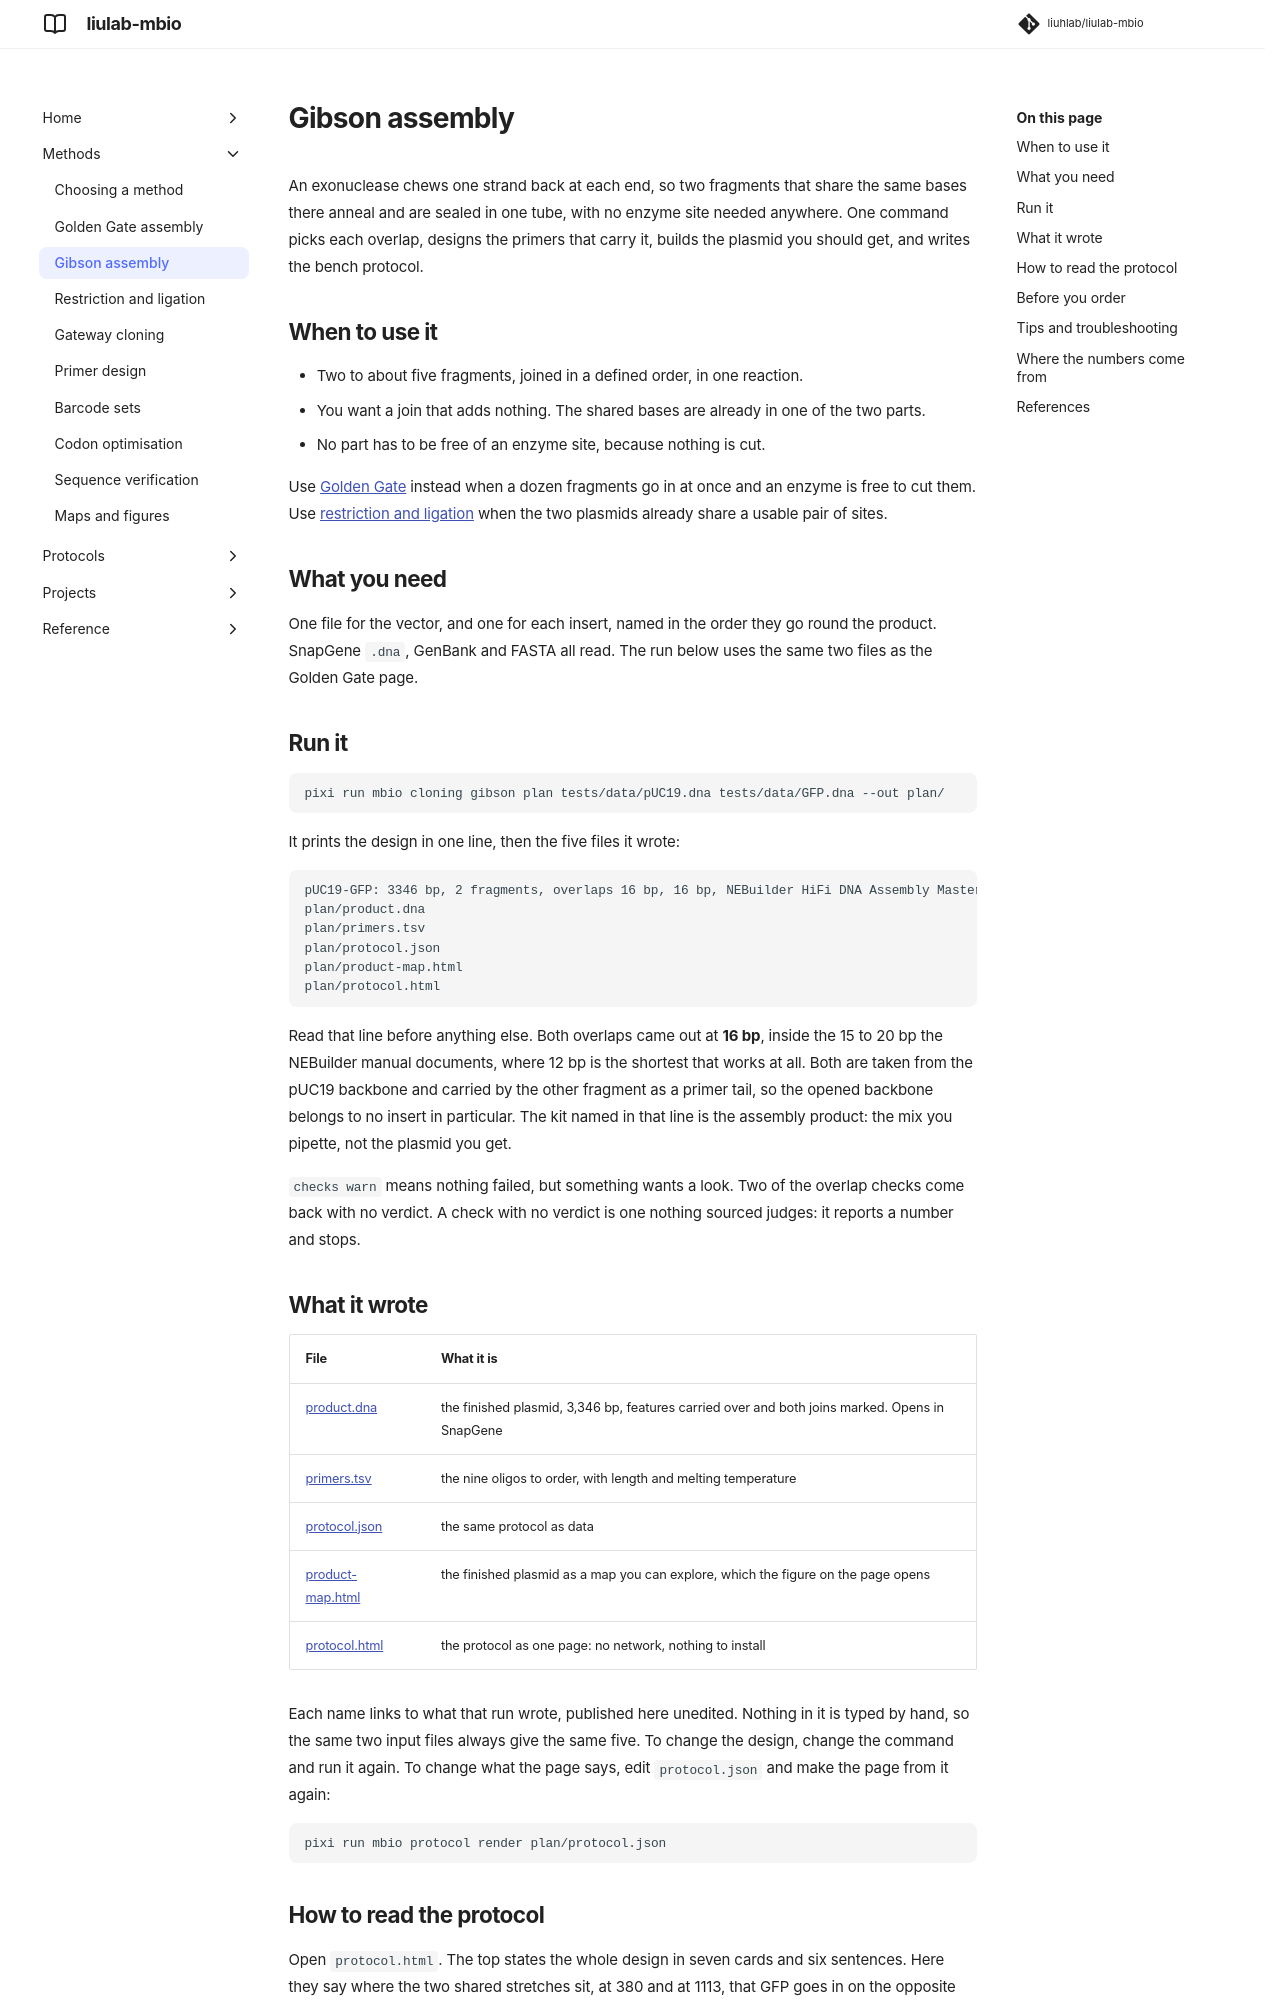

repository: liuhlab/liulab-mbio · page: methods/gibson/index.html · generator: mkdocs

# Gibson assembly

An exonuclease chews one strand back at each end, so two fragments that share the same bases
there anneal and are sealed in one tube, with no enzyme site needed anywhere. One command picks
each overlap, designs the primers that carry it, builds the plasmid you should get, and writes
the bench protocol.

## When to use it

- Two to about five fragments, joined in a defined order, in one reaction.
- You want a join that adds nothing. The shared bases are already in one of the two parts.
- No part has to be free of an enzyme site, because nothing is cut.

Use [Golden Gate](golden-gate.md) instead when a dozen fragments go in at once and an enzyme is
free to cut them. Use [restriction and ligation](restriction-ligation.md) when the two plasmids
already share a usable pair of sites.

## What you need

One file for the vector, and one for each insert, named in the order they go round the
product. SnapGene `.dna`, GenBank and FASTA all read. The run below uses the same two files as the
Golden Gate page.

## Run it

```bash
pixi run mbio cloning gibson plan tests/data/pUC19.dna tests/data/GFP.dna --out plan/
```

It prints the design in one line, then the five files it wrote:

```text
pUC19-GFP: 3346 bp, 2 fragments, overlaps 16 bp, 16 bp, NEBuilder HiFi DNA Assembly Master Mix, checks warn
plan/product.dna
plan/primers.tsv
plan/protocol.json
plan/product-map.html
plan/protocol.html
```

Read that line before anything else. Both overlaps came out at **16 bp**, inside the 15 to
20 bp the NEBuilder manual documents, where 12 bp is the shortest that works at all. Both are
taken from the pUC19 backbone and carried by the other fragment as a primer tail, so the opened
backbone belongs to no insert in particular. The kit named in that line is the assembly
product: the mix you pipette, not the plasmid you get.

`checks warn` means nothing failed, but something wants a look. Two of the overlap checks come
back with no verdict. A check with no verdict is one nothing sourced judges: it reports a number
and stops.

## What it wrote

| File | What it is |
| --- | --- |
| [product.dna](../examples/pUC19-GFP/gibson/product.dna) | the finished plasmid, 3,346 bp, features carried over and both joins marked. Opens in SnapGene |
| [primers.tsv](../examples/pUC19-GFP/gibson/primers.tsv) | the nine oligos to order, with length and melting temperature |
| [protocol.json](../examples/pUC19-GFP/gibson/protocol.json) | the same protocol as data |
| [product-map.html](../examples/pUC19-GFP/gibson/product-map.html) | the finished plasmid as a map you can explore, which the figure on the page opens |
| [protocol.html](../examples/pUC19-GFP/gibson/protocol.html) | the protocol as one page: no network, nothing to install |

Each name links to what that run wrote, published here unedited. Nothing in it is typed by
hand, so the same two input files always give the same five. To change the design, change the
command and run it again. To change what the page says, edit `protocol.json` and make the page
from it again:

```bash
pixi run mbio protocol render plan/protocol.json
```
